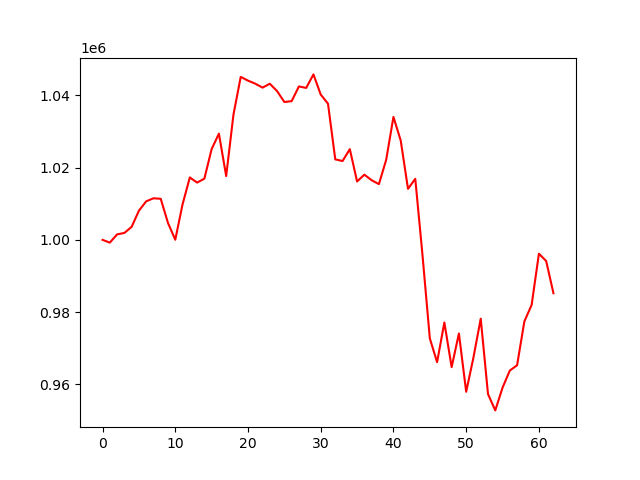

The table this chart was drawn from, first rows:
account_value, date, daily_return
1000000, 2023-01-04, 
999232, 2023-01-05, -0.0007677
1001512, 2023-01-06, 0.002282
1001919, 2023-01-09, 0.0004062
1003594, 2023-01-10, 0.001671
1008072, 2023-01-11, 0.004462
1010667, 2023-01-12, 0.002575
1011514, 2023-01-13, 0.0008379
1011371, 2023-01-17, -0.0001416
1004665, 2023-01-18, -0.00663
1000033, 2023-01-19, -0.004611
1009816, 2023-01-20, 0.009783
1017277, 2023-01-23, 0.007389
1015861, 2023-01-24, -0.001392
1016946, 2023-01-25, 0.001068
1025132, 2023-01-26, 0.00805
1029405, 2023-01-27, 0.004168
1017661, 2023-01-30, -0.01141
1034669, 2023-01-31, 0.01671
1045136, 2023-02-01, 0.01012
1044091, 2023-02-02, -0.001
1043255, 2023-02-03, -0.0008009
1042155, 2023-02-06, -0.001054
1043236, 2023-02-07, 0.001037
1041191, 2023-02-08, -0.001961
1038171, 2023-02-09, -0.0029
1038413, 2023-02-10, 0.0002329
1042486, 2023-02-13, 0.003922
1042077, 2023-02-14, -0.0003922
1045819, 2023-02-15, 0.003591
1040234, 2023-02-16, -0.005341
1037716, 2023-02-17, -0.00242
1022292, 2023-02-21, -0.01486
1021825, 2023-02-22, -0.000456
1025122, 2023-02-23, 0.003226
1016164, 2023-02-24, -0.008739
1018053, 2023-02-27, 0.001859
1016508, 2023-02-28, -0.001517
1015432, 2023-03-01, -0.001059
1022155, 2023-03-02, 0.00662
1034041, 2023-03-03, 0.01163
1027497, 2023-03-06, -0.006329
1014130, 2023-03-07, -0.01301
1016905, 2023-03-08, 0.002736
995613, 2023-03-09, -0.02094
972722, 2023-03-10, -0.02299
966122, 2023-03-13, -0.006784
977113, 2023-03-14, 0.01138
964747, 2023-03-15, -0.01266
974071, 2023-03-16, 0.009665
957930, 2023-03-17, -0.01657
967423, 2023-03-20, 0.009909
978172, 2023-03-21, 0.01111
957298, 2023-03-22, -0.02134
952773, 2023-03-23, -0.004727
959066, 2023-03-24, 0.006605
963808, 2023-03-27, 0.004944
965273, 2023-03-28, 0.00152
977408, 2023-03-29, 0.01257
981980, 2023-03-30, 0.004678
... 3 more rows
